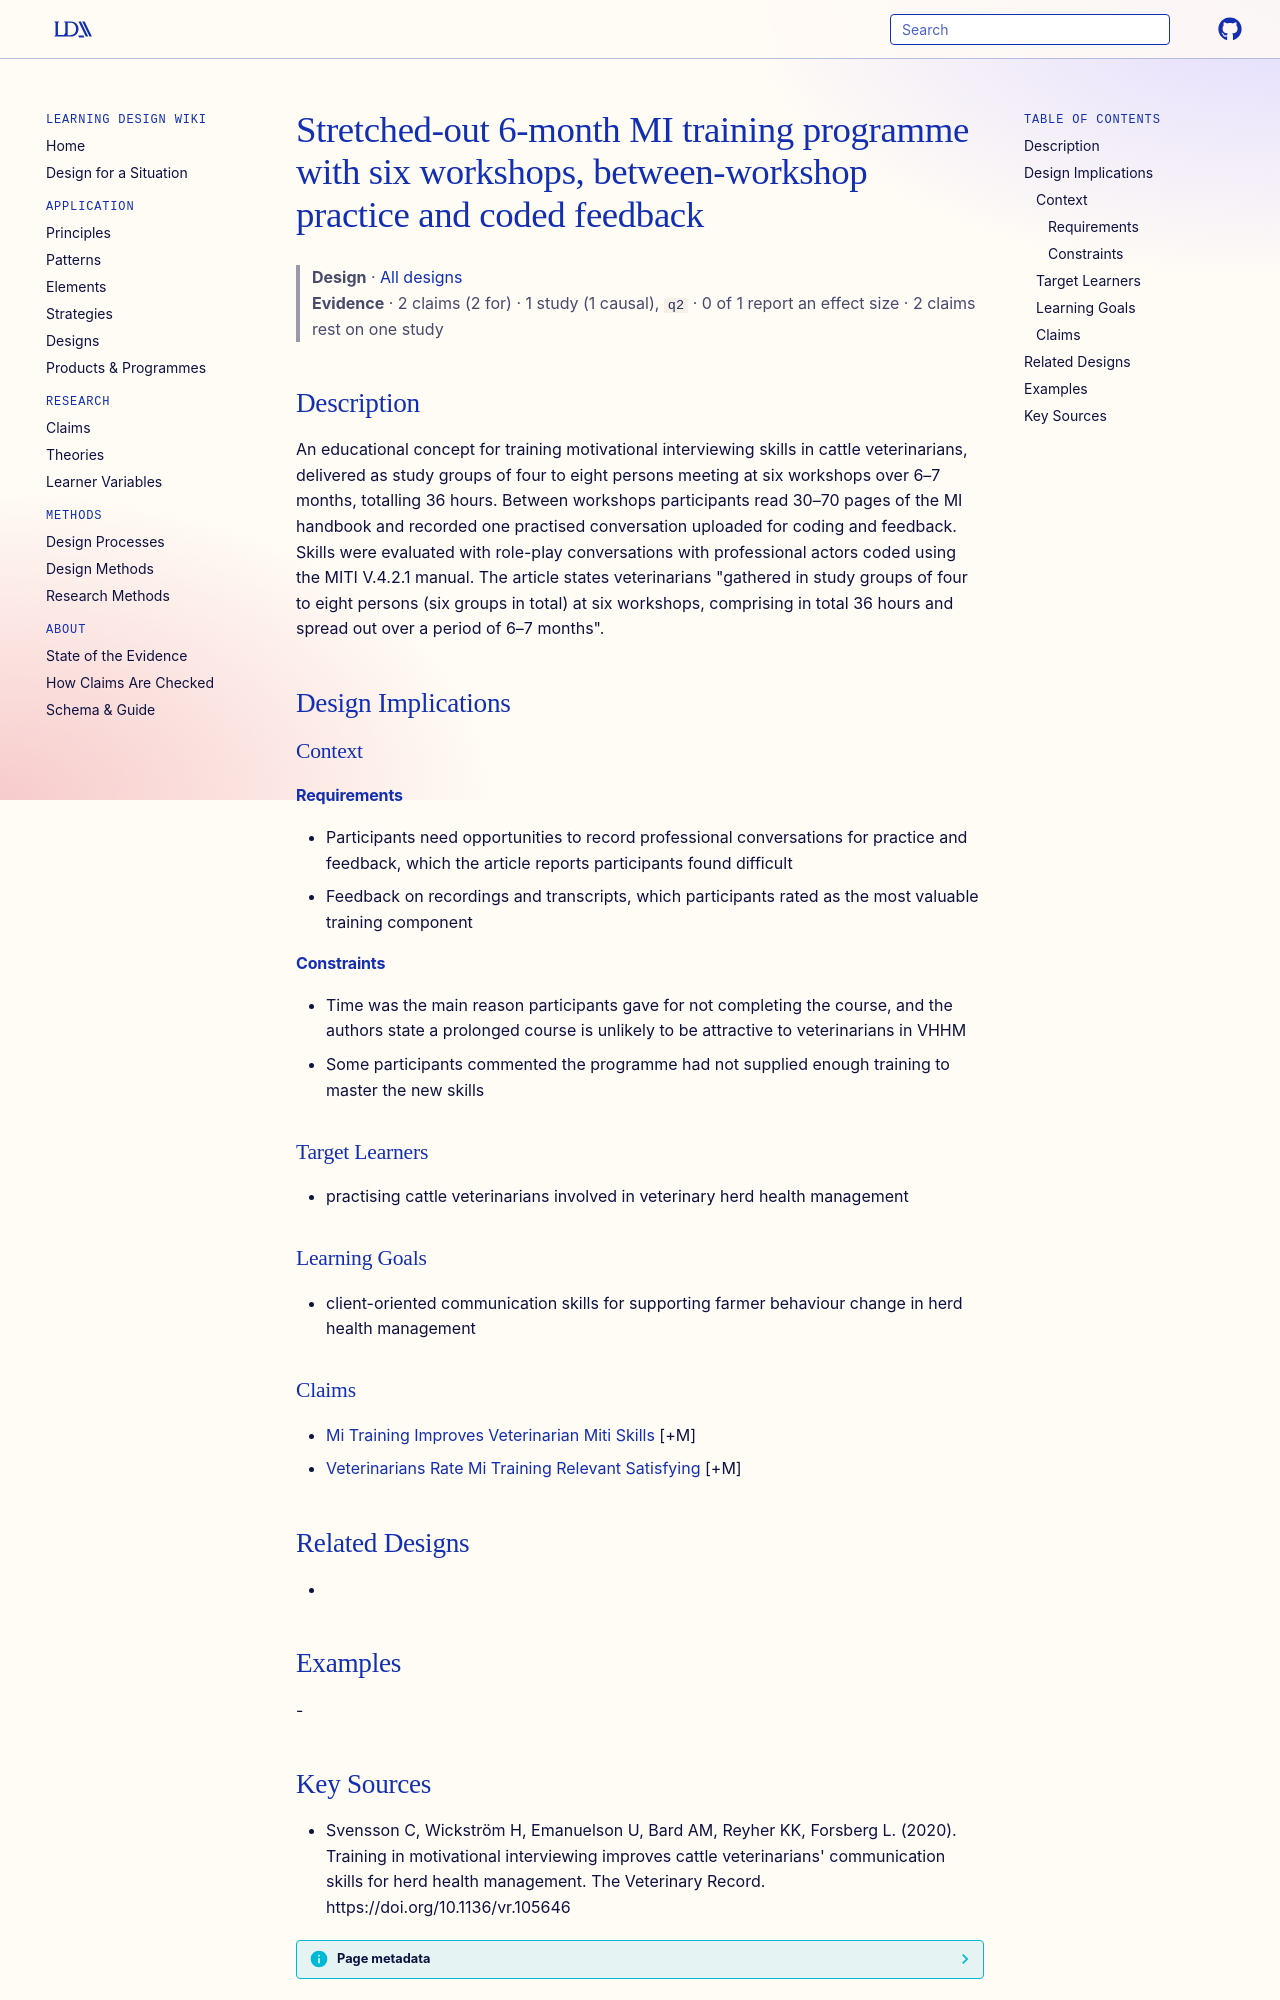

repository: Learning-Design-Alliance/learning-wiki · page: designs/six-workshop-mi-training-programme-veterinarians/index.html · generator: mkdocs

---
type: design
id: six-workshop-mi-training-programme-veterinarians
title: Stretched-out 6-month MI training programme with six workshops, between-workshop practice and coded feedback
description: An educational concept for training motivational interviewing skills in cattle veterinarians, delivered as study groups of four to eight persons meeting at six workshops over 6–7 months, totalling 36 hours.
status: review
generated:
  by: "process:settle-candidates"
  at: 2026-11-08
sources:
  - id: svensson-c-2020
    resource: "https://doi.org/10.1136/vr.105646"
    title: "Svensson C, Wickström H, Emanuelson U, Bard AM, Reyher KK, Forsberg L. (2020). Training in motivational interviewing improves cattle veterinarians' communication skills for herd health management. The Veterinary Record. https://doi.org/10.1136/vr.105646"
    author: Svensson C, Wickström H, Emanuelson U, Bard AM, Reyher KK, Forsberg L
---

# Stretched-out 6-month MI training programme with six workshops, between-workshop practice and coded feedback

> **Design** · [All designs](index.md)
> **Evidence** · 2 claims (2 for) · 1 study (1 causal), `q2` · 0 of 1 report an effect size · 2 claims rest on one study

## Description
An educational concept for training motivational interviewing skills in cattle veterinarians, delivered as study groups of four to eight persons meeting at six workshops over 6–7 months, totalling 36 hours. Between workshops participants read 30–70 pages of the MI handbook and recorded one practised conversation uploaded for coding and feedback. Skills were evaluated with role-play conversations with professional actors coded using the MITI V.4.2.1 manual. The article states veterinarians "gathered in study groups of four to eight persons (six groups in total) at six workshops, comprising in total 36 hours and spread out over a period of 6–7 months".

## Design Implications

### Context
#### Requirements
- Participants need opportunities to record professional conversations for practice and feedback, which the article reports participants found difficult
- Feedback on recordings and transcripts, which participants rated as the most valuable training component
#### Constraints
- Time was the main reason participants gave for not completing the course, and the authors state a prolonged course is unlikely to be attractive to veterinarians in VHHM
- Some participants commented the programme had not supplied enough training to master the new skills

### Target Learners
- practising cattle veterinarians involved in veterinary herd health management

### Learning Goals
- client-oriented communication skills for supporting farmer behaviour change in herd health management

### Claims
- [Mi Training Improves Veterinarian Miti Skills](../claims/mi-training-improves-veterinarian-miti-skills.md) [+M]
- [Veterinarians Rate Mi Training Relevant Satisfying](../claims/veterinarians-rate-mi-training-relevant-satisfying.md) [+M]

## Related Designs
- 

## Examples
-
